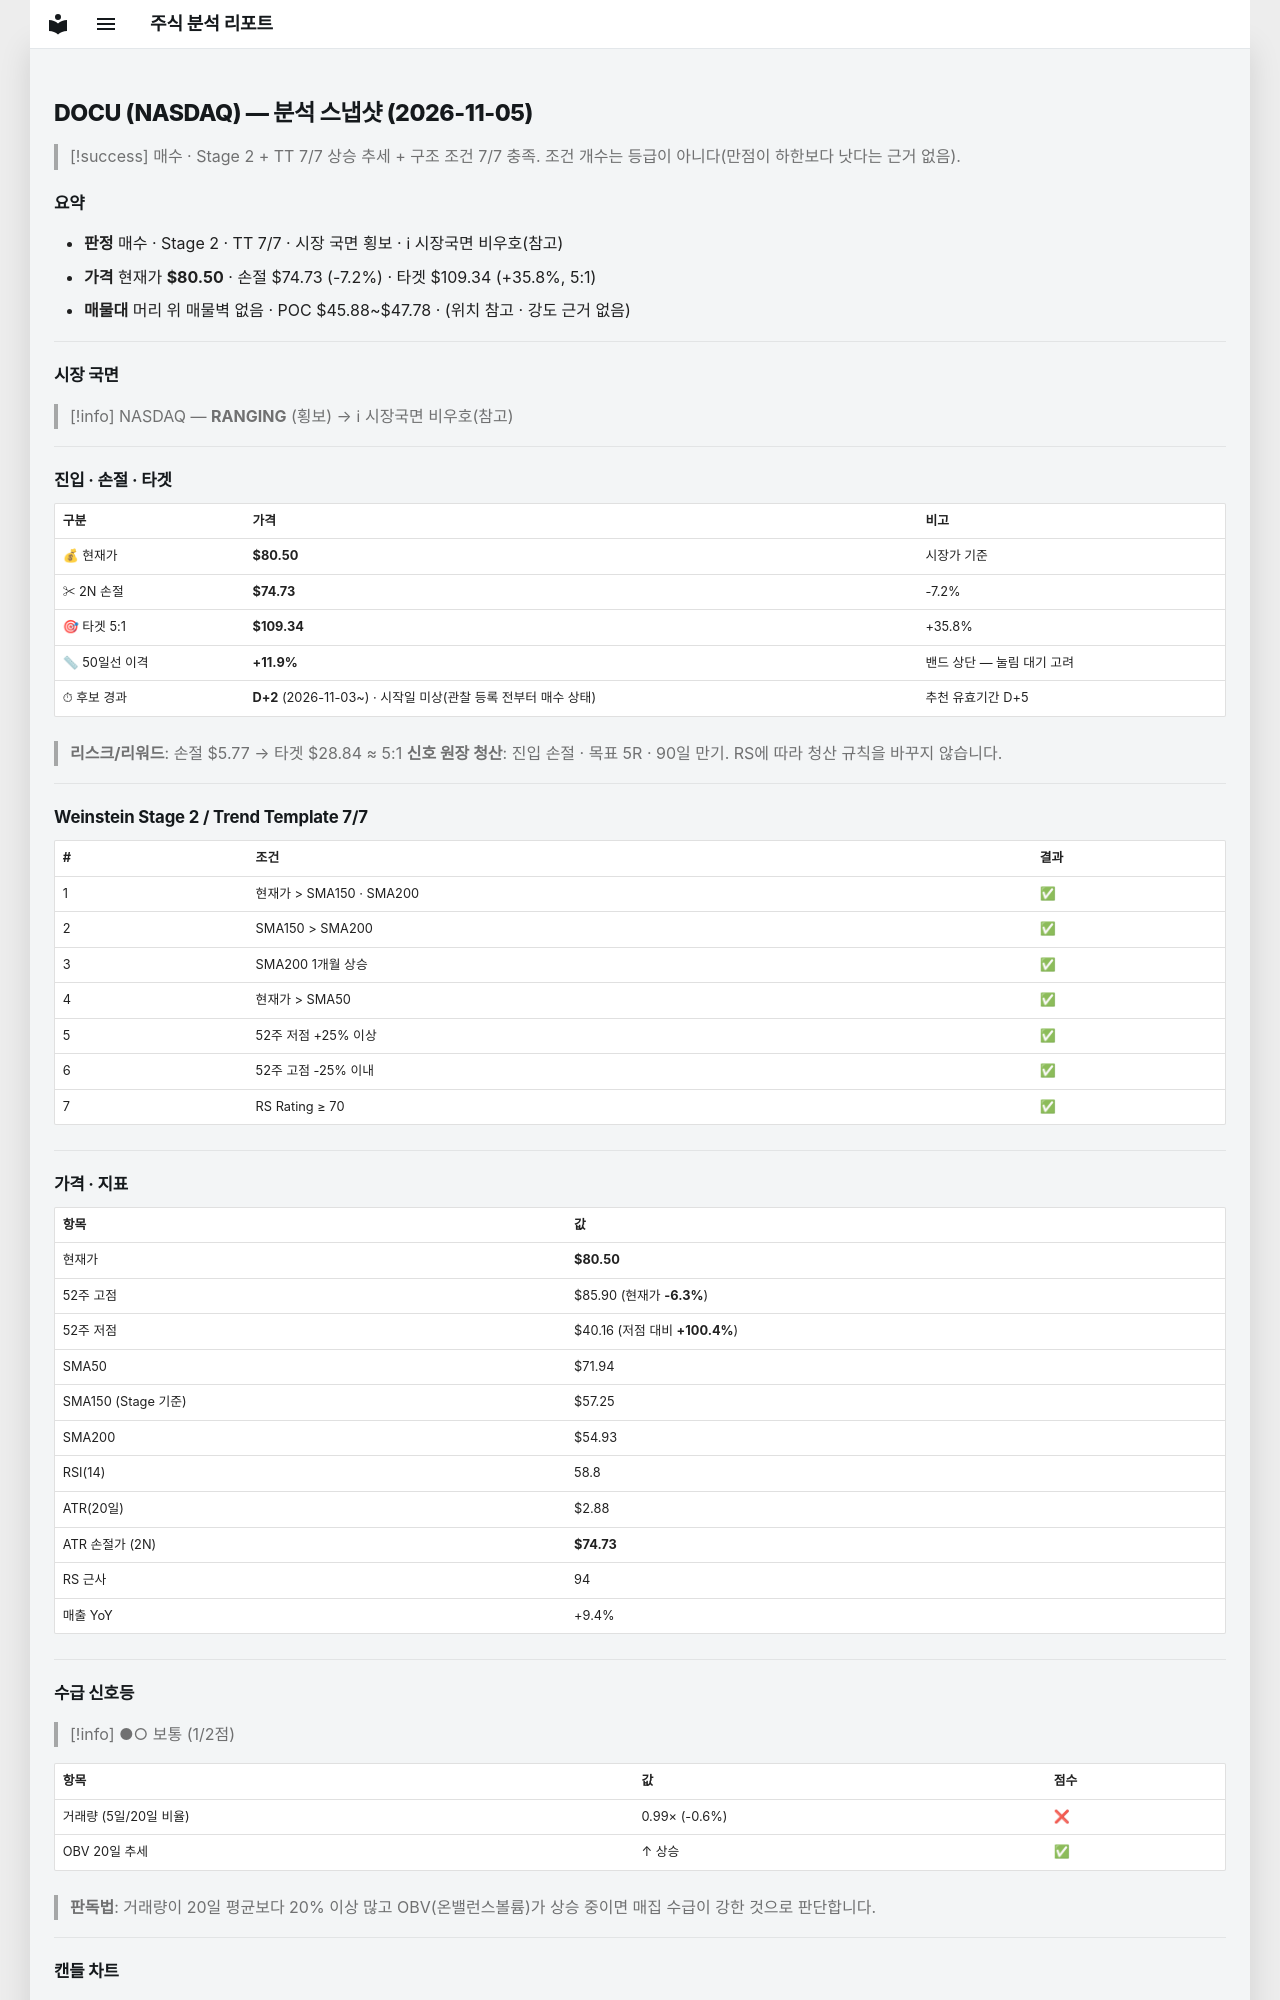

repository: soloandco/stock-reports · page: snapshots/DOCU-2026-11-05/index.html · generator: mkdocs

---
type: analysis-snapshot
title: DOCU 분석 스냅샷
ticker: DOCU
market: NASDAQ
created: 2026-11-05
updated: 2026-11-05
bar-date: 2026-11-04
verdict: 매수후보
real-rr: 1.07
sma50-gap-pct: 11.9
candidate-days: 2
candidate-since: 2026-11-03
candidate-start-unknown: true
weekly-position: 저항대아래
weekly-overhead-price: 86.65
weekly-overhead-pct: 7.6
stage: 2
trend-template-score: 7
tt-max: 7
ma-set: sma-50-150-200
price: 80.5
stop-price: 74.73160622818968
market-regime: RANGING
supply-demand-score: 1/2
supply-demand-label: 보통
status: tracking
tags:
  - stock-agent
  - watchlist
  - DOCU
  - analysis
related:
  - "[[analysis-template]]"
---

# DOCU (NASDAQ) — 분석 스냅샷 (2026-11-05)

> [!success] 매수 · Stage 2 + TT 7/7
> 상승 추세 + 구조 조건 7/7 충족. 조건 개수는 등급이 아니다(만점이 하한보다 낫다는 근거 없음).

## 요약

- **판정** 매수 · Stage 2 · TT 7/7 · 시장 국면 횡보 · ℹ 시장국면 비우호(참고)
- **가격** 현재가 **$80.50** · 손절 $74.73 (-7.2%) · 타겟 $109.34 (+35.8%, 5:1)
- **매물대** 머리 위 매물벽 없음 · POC $45.88~$47.78 · (위치 참고 · 강도 근거 없음)

---

## 시장 국면

> [!info] NASDAQ — **RANGING** (횡보) → ℹ 시장국면 비우호(참고)

---

## 진입 · 손절 · 타겟

| 구분 | 가격 | 비고 |
|------|------|------|
| 💰 현재가 | **$80.50** | 시장가 기준 |
| ✂ 2N 손절 | **$74.73** | -7.2% |
| 🎯 타겟 5:1 | **$109.34** | +35.8% |
| 📏 50일선 이격 | **+11.9%** | 밴드 상단 — 눌림 대기 고려 |
| ⏱ 후보 경과 | **D+2** (2026-11-03~) · 시작일 미상(관찰 등록 전부터 매수 상태) | 추천 유효기간 D+5 |

> **리스크/리워드**: 손절 $5.77 → 타겟 $28.84 ≈ 5:1
> **신호 원장 청산**: 진입 손절 · 목표 5R · 90일 만기. RS에 따라 청산 규칙을 바꾸지 않습니다.

---

## Weinstein Stage 2 / Trend Template 7/7

| # | 조건 | 결과 |
|---|------|------|
| 1 | 현재가 > SMA150 · SMA200 | ✅ |
| 2 | SMA150 > SMA200 | ✅ |
| 3 | SMA200 1개월 상승 | ✅ |
| 4 | 현재가 > SMA50 | ✅ |
| 5 | 52주 저점 +25% 이상 | ✅ |
| 6 | 52주 고점 -25% 이내 | ✅ |
| 7 | RS Rating ≥ 70 | ✅ |

---

## 가격 · 지표

| 항목 | 값 |
|------|---|
| 현재가 | **$80.50** |
| 52주 고점 | $85.90 (현재가 **-6.3%**) |
| 52주 저점 | $40.16 (저점 대비 **+100.4%**) |
| SMA50 | $71.94 |
| SMA150 (Stage 기준) | $57.25 |
| SMA200 | $54.93 |
| RSI(14) | 58.8 |
| ATR(20일) | $2.88 |
| ATR 손절가 (2N) | **$74.73** |
| RS 근사 | 94 |
| 매출 YoY | +9.4% |

---
## 수급 신호등

> [!info] ●○ 보통 (1/2점)

| 항목 | 값 | 점수 |
|------|------|------|
| 거래량 (5일/20일 비율) | 0.99× (-0.6%) | ❌ |
| OBV 20일 추세 | ↑ 상승 | ✅ |

> **판독법**: 거래량이 20일 평균보다 20% 이상 많고 OBV(온밸런스볼륨)가 상승 중이면 매집 수급이 강한 것으로 판단합니다.

---
